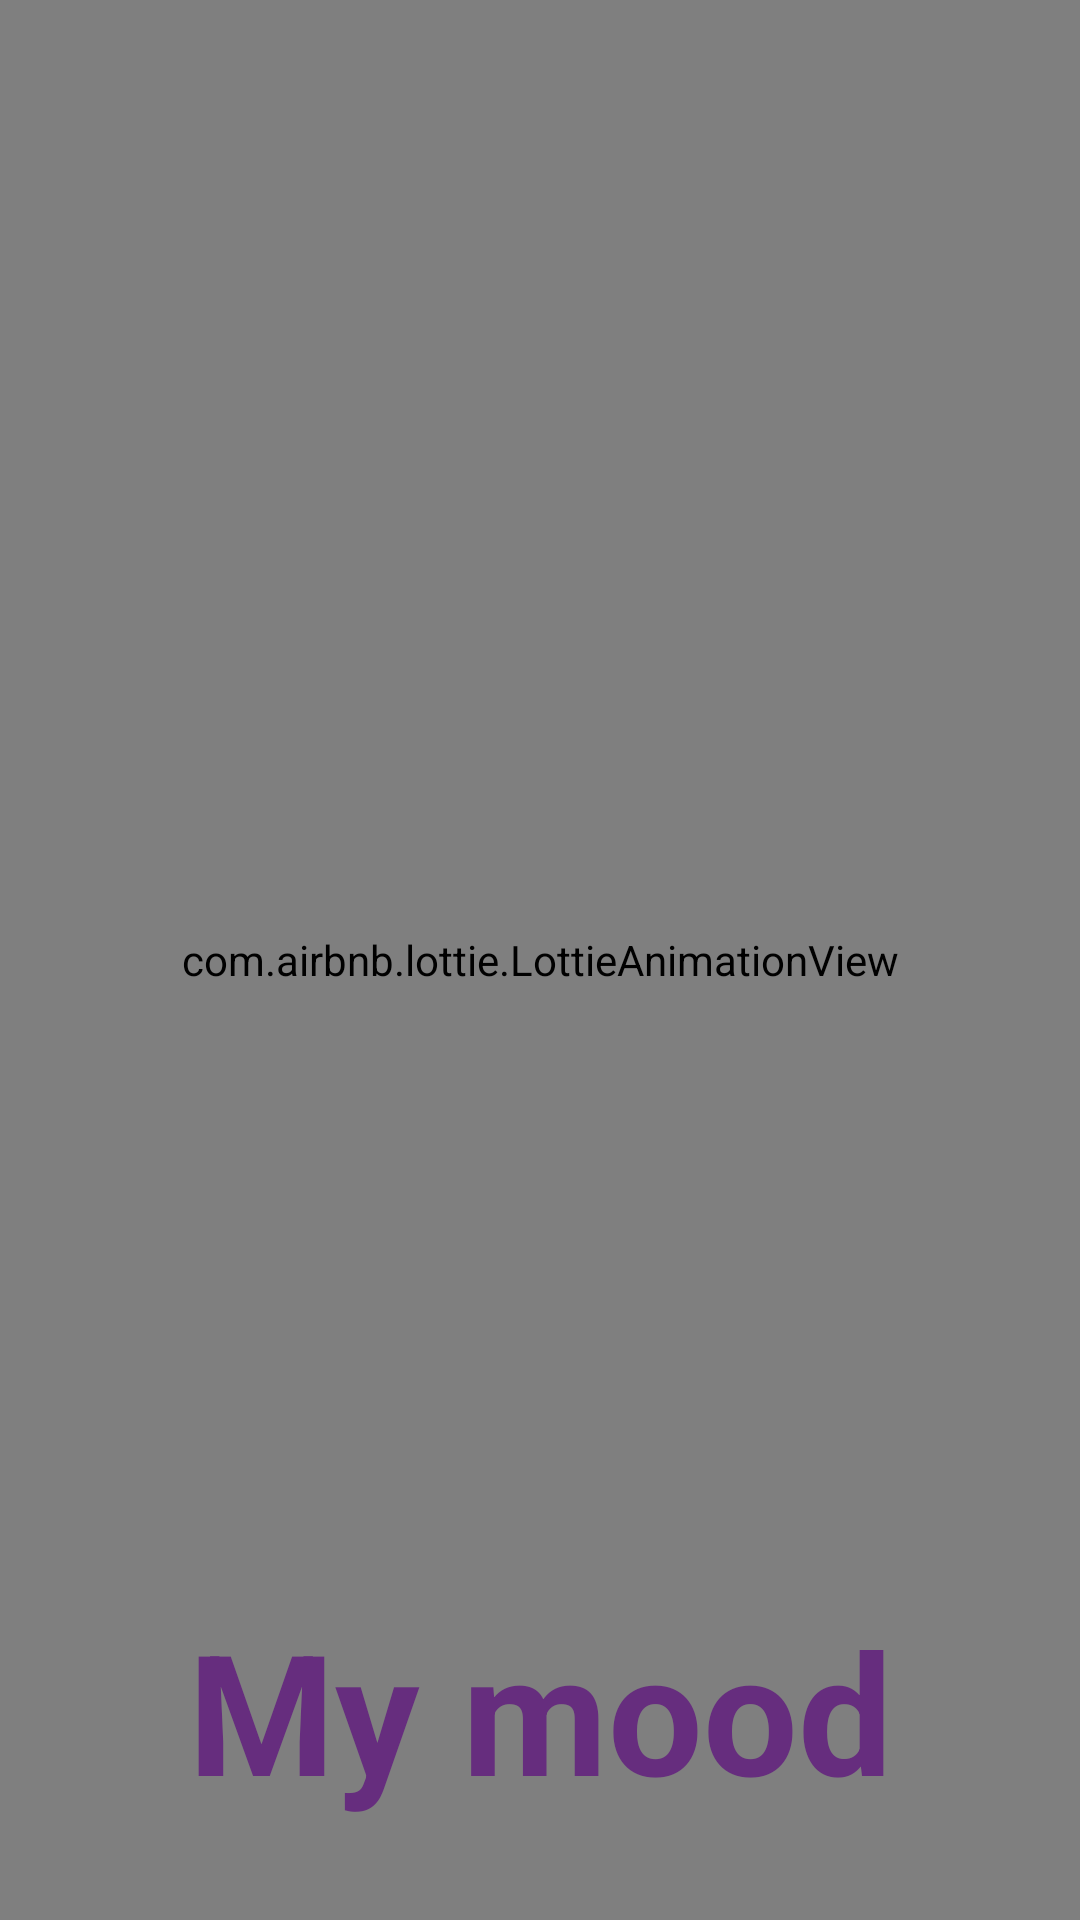

Android layout source for this screen:
<!-- AndroidManifest.xml: application theme Theme.MyCallmm -->
<!-- res/layout/activity_splash.xml -->
<?xml version="1.0" encoding="utf-8"?>
<androidx.constraintlayout.widget.ConstraintLayout xmlns:android="http://schemas.android.com/apk/res/android"
    xmlns:app="http://schemas.android.com/apk/res-auto"
    xmlns:tools="http://schemas.android.com/tools"
    android:layout_width="match_parent"
    android:layout_height="match_parent"
    tools:context=".SplashActivity"
    android:background="#9D80AF">

    <com.airbnb.lottie.LottieAnimationView
        android:id="@+id/lotty_m"
        android:layout_width="match_parent"
        android:layout_height="match_parent"
        app:lottie_autoPlay="true"
        app:lottie_loop="true"
        app:layout_constraintTop_toTopOf="parent"
        app:layout_constraintStart_toStartOf="parent"/>

    <TextView
        android:layout_width="wrap_content"
        android:layout_height="wrap_content"
        android:text="My mood"
        android:textSize="56sp"
        app:layout_constraintStart_toStartOf="parent"
        app:layout_constraintEnd_toEndOf="parent"
        android:layout_marginTop="500dp"
        android:textStyle="bold"
        app:layout_constraintTop_toTopOf="parent"
        app:layout_constraintBottom_toBottomOf="parent"
        android:textColor="#662D7E"/>

</androidx.constraintlayout.widget.ConstraintLayout>
<!-- resources referenced by this layout -->
<resources>
  <style name="Theme.MyCallmm" parent="Base.Theme.MyCallmm" />
  <style name="Base.Theme.MyCallmm" parent="Theme.Material3.DayNight.NoActionBar">
          
          
      </style>
</resources>
